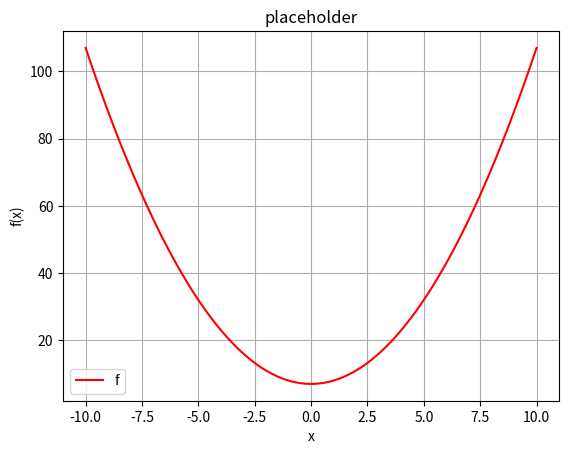

Recreate this plot in Python.
import matplotlib.pyplot as plt
import numpy as np

x = np.linspace(-10,10,400)
y = x**2+7
plt.plot(x,y, color='red')
plt.title("placeholder")
plt.xlabel('x')
plt.ylabel('f(x)')
plt.legend('f(x)=x**2+7')
plt.grid(True)
plt.show()